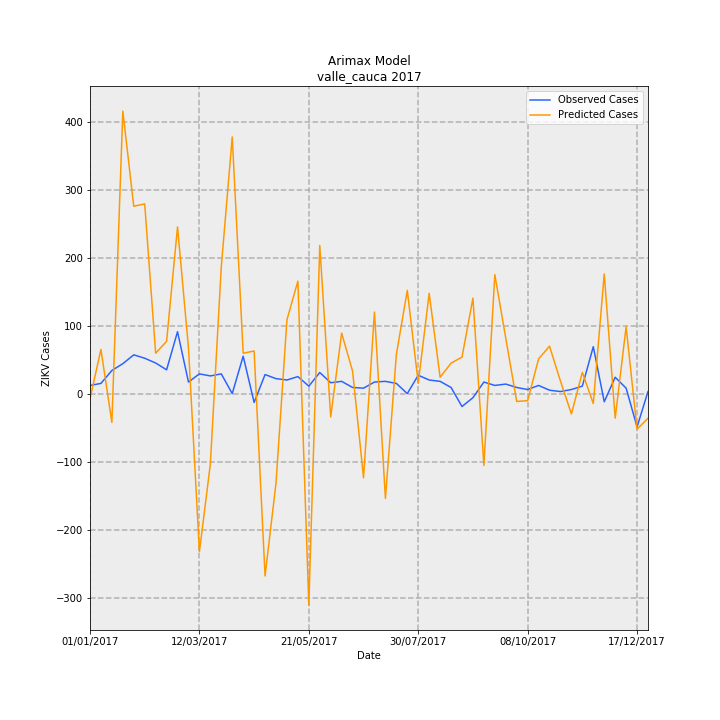

The data file committed next to this chart (first rows):
Date, predictions_incidence, observed_incidence, Predicted Cases, Observed Cases, error
01/01/2017, -0.1614, 0.2601, -7.448, 12.0, 19.45
08/01/2017, 1.407, 0.3251, 64.91, 15.0, -49.91
15/01/2017, -0.9182, 0.737, -42.36, 34.0, 76.36
22/01/2017, 9.003, 0.9537, 415.3, 44.0, -371.3
29/01/2017, 5.971, 1.236, 275.5, 57.0, -218.5
05/02/2017, 6.046, 1.127, 278.9, 52.0, -226.9
12/02/2017, 1.288, 0.9754, 59.42, 45.0, -14.42
19/02/2017, 1.666, 0.7587, 76.85, 35.0, -41.85
26/02/2017, 5.313, 1.973, 245.1, 91.0, -154.1
05/03/2017, 1.457, 0.3685, 67.23, 17.0, -50.23
12/03/2017, -5.041, 0.6286, -232.6, 29.0, 261.6
19/03/2017, -2.244, 0.5636, -103.5, 26.0, 129.5
26/03/2017, 4.046, 0.6286, 186.7, 29.0, -157.7
02/04/2017, 8.18, 0.0, 377.4, 0.0, -377.4
09/04/2017, 1.287, 1.192, 59.37, 55.0, -4.371
16/04/2017, 1.358, -0.2818, 62.65, -13.0, -75.65
23/04/2017, -5.812, 0.6069, -268.1, 28.0, 296.1
30/04/2017, -2.854, 0.4769, -131.7, 22.0, 153.7
07/05/2017, 2.353, 0.4335, 108.5, 20.0, -88.53
14/05/2017, 3.584, 0.5419, 165.4, 25.0, -140.4
21/05/2017, -6.746, 0.2384, -311.2, 11.0, 322.2
28/05/2017, 4.72, 0.672, 217.8, 31.0, -186.8
04/06/2017, -0.7435, 0.3468, -34.3, 16.0, 50.3
11/06/2017, 1.927, 0.3902, 88.91, 18.0, -70.91
18/06/2017, 0.7137, 0.1951, 32.92, 9.0, -23.92
25/06/2017, -2.684, 0.1734, -123.8, 8.0, 131.8
02/07/2017, 2.598, 0.3685, 119.9, 17.0, -102.9
09/07/2017, -3.339, 0.3902, -154.1, 18.0, 172.1
16/07/2017, 1.246, 0.3251, 57.47, 15.0, -42.47
23/07/2017, 3.29, 0.0, 151.8, 0.0, -151.8
30/07/2017, 0.3317, 0.5853, 15.3, 27.0, 11.7
06/08/2017, 3.197, 0.4335, 147.5, 20.0, -127.5
13/08/2017, 0.5198, 0.3902, 23.98, 18.0, -5.981
20/08/2017, 0.9709, 0.1951, 44.79, 9.0, -35.79
27/08/2017, 1.162, -0.4118, 53.62, -19.0, -72.62
03/09/2017, 3.043, -0.1301, 140.4, -6.0, -146.4
10/09/2017, -2.291, 0.3685, -105.7, 17.0, 122.7
17/09/2017, 3.791, 0.2601, 174.9, 12.0, -162.9
24/09/2017, 1.766, 0.3035, 81.46, 14.0, -67.46
01/10/2017, -0.2503, 0.1951, -11.55, 9.0, 20.55
08/10/2017, -0.2257, 0.1301, -10.41, 6.0, 16.41
15/10/2017, 1.107, 0.2601, 51.07, 12.0, -39.07
22/10/2017, 1.511, 0.1084, 69.71, 5.0, -64.71
29/10/2017, 0.3976, 0.06503, 18.34, 3.0, -15.34
05/11/2017, -0.6483, 0.1301, -29.91, 6.0, 35.91
12/11/2017, 0.6769, 0.2384, 31.23, 11.0, -20.23
19/11/2017, -0.3167, 1.496, -14.61, 69.0, 83.61
26/11/2017, 3.816, -0.2601, 176, -12.0, -188
03/12/2017, -0.7827, 0.5202, -36.11, 24.0, 60.11
10/12/2017, 2.129, 0.1734, 98.24, 8.0, -90.24
17/12/2017, -1.135, -1.062, -52.38, -49.0, 3.38
24/12/2017, -0.7843, 0.06503, -36.18, 3.0, 39.18
